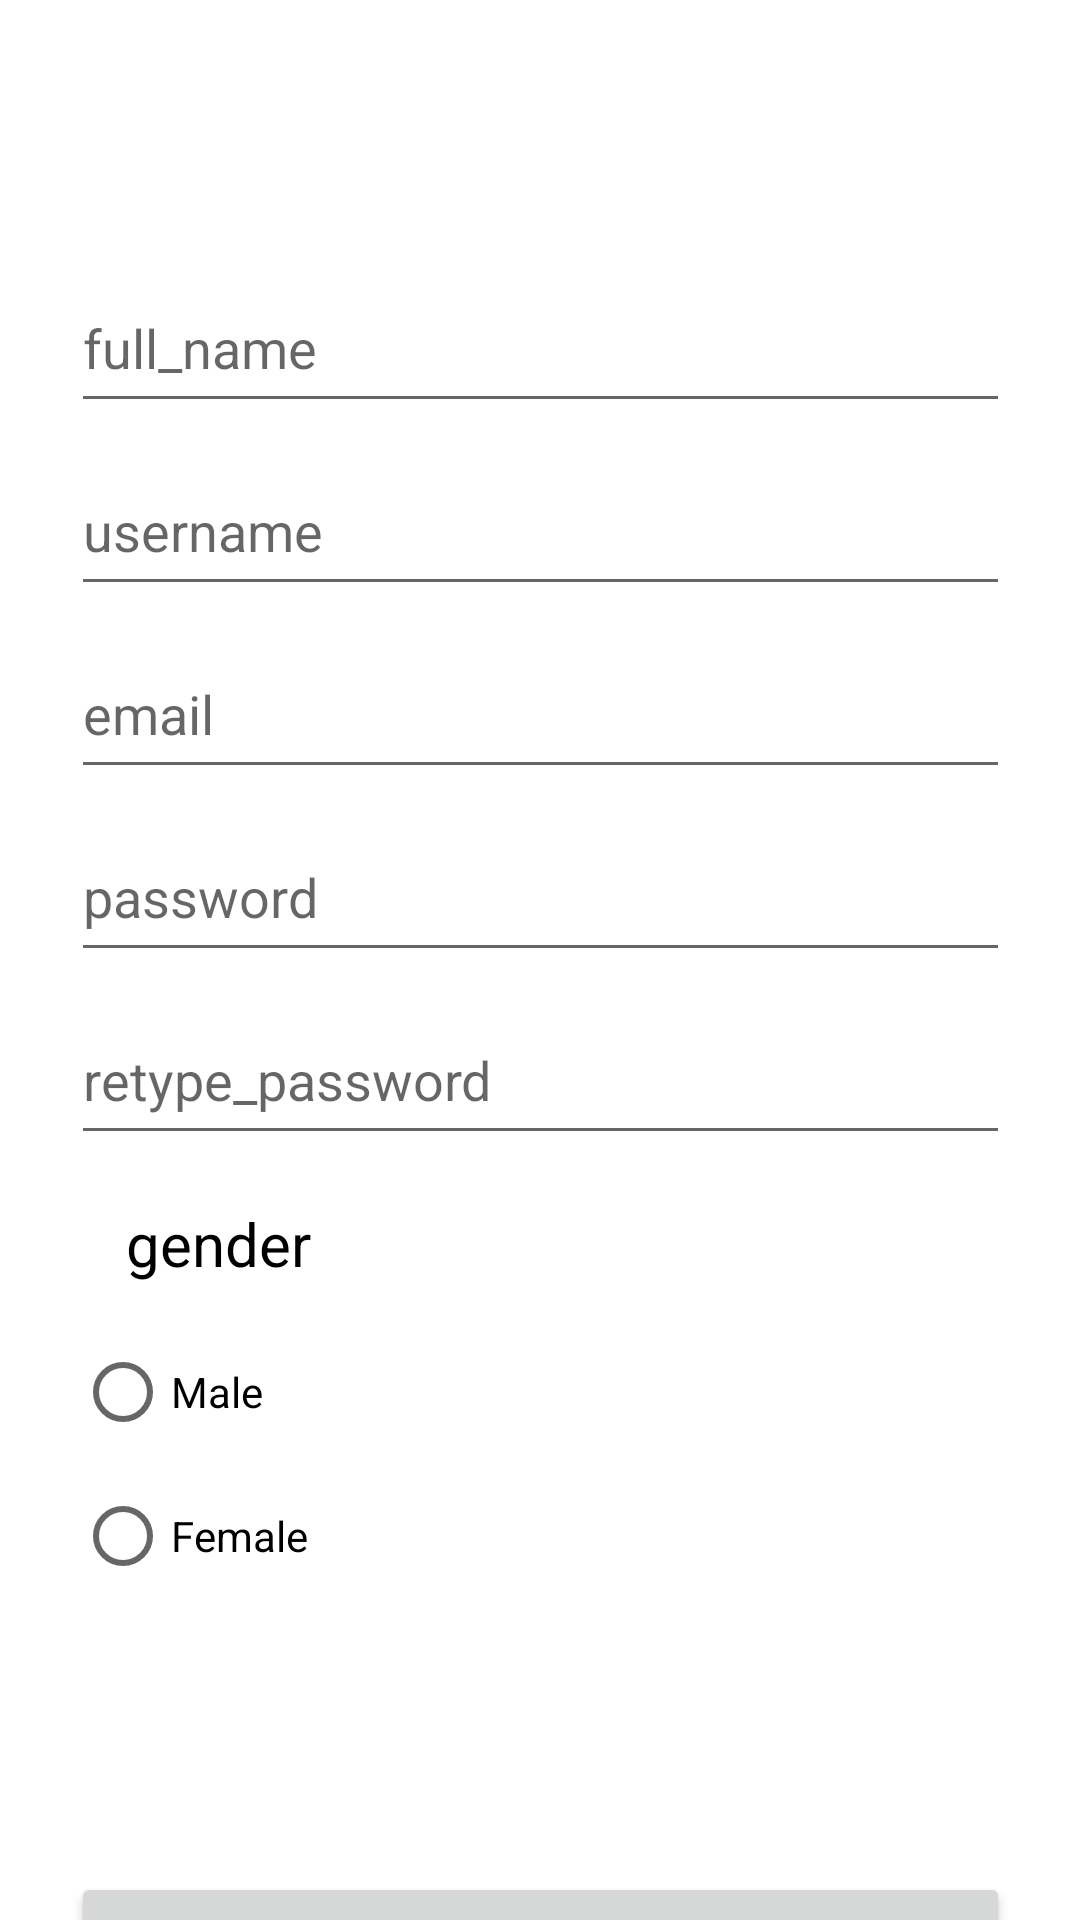

Layout XML and referenced resources for this Android screen:
<!-- AndroidManifest.xml: application theme Theme.RgisterFormByFragments -->
<!-- res/layout/register_fragment.xml -->
<?xml version="1.0" encoding="utf-8"?>
<androidx.constraintlayout.widget.ConstraintLayout xmlns:android="http://schemas.android.com/apk/res/android"
    android:layout_width="match_parent"
    android:layout_height="match_parent"
    xmlns:tools="http://schemas.android.com/tools"
    xmlns:app="http://schemas.android.com/apk/res-auto">


        <EditText
            android:id="@+id/txtFullName"
            android:layout_width="313dp"
            android:layout_height="53dp"
            android:layout_marginTop="88dp"
            android:ems="10"
            android:hint="@string/full_name"
            android:importantForAutofill="no"
            android:inputType="textPersonName"
            app:layout_constraintEnd_toEndOf="parent"
            app:layout_constraintStart_toStartOf="parent"
            app:layout_constraintTop_toTopOf="parent"
            tools:ignore="TextContrastCheck" />

        <EditText
            android:id="@+id/txtUsername"
            android:layout_width="313dp"
            android:layout_height="53dp"
            android:layout_marginTop="8dp"
            android:ems="10"
            android:hint="@string/username"
            android:importantForAutofill="no"
            android:inputType="textPersonName"
            app:layout_constraintEnd_toEndOf="parent"
            app:layout_constraintStart_toStartOf="parent"
            app:layout_constraintTop_toBottomOf="@+id/txtFullName"
            tools:ignore="TextContrastCheck" />


        <EditText
            android:id="@+id/txtEmail"
            android:layout_width="313dp"
            android:layout_height="53dp"
            android:layout_marginTop="8dp"
            android:ems="10"
            android:hint="@string/email"
            android:importantForAutofill="no"
            android:inputType="textWebEmailAddress"
            app:layout_constraintEnd_toEndOf="parent"
            app:layout_constraintStart_toStartOf="parent"
            app:layout_constraintTop_toBottomOf="@+id/txtUsername"
            tools:ignore="TextContrastCheck" />


        <EditText
            android:id="@+id/txtPass"
            android:layout_width="313dp"
            android:layout_height="53dp"
            android:layout_marginTop="8dp"
            android:ems="10"
            android:hint="@string/password"
            android:importantForAutofill="no"
            android:inputType="textPassword"
            app:layout_constraintEnd_toEndOf="parent"
            app:layout_constraintStart_toStartOf="parent"
            app:layout_constraintTop_toBottomOf="@+id/txtEmail"
            tools:ignore="TextContrastCheck" />

        <EditText
            android:id="@+id/txtRetypePass"
            android:layout_width="313dp"
            android:layout_height="53dp"
            android:layout_marginTop="8dp"
            android:ems="10"
            android:hint="@string/retype_password"
            android:importantForAutofill="no"
            android:inputType="textPassword"
            app:layout_constraintEnd_toEndOf="parent"
            app:layout_constraintStart_toStartOf="parent"
            app:layout_constraintTop_toBottomOf="@+id/txtPass"
            tools:ignore="TextContrastCheck" />


        <TextView
            android:id="@+id/txtGender"
            android:layout_width="wrap_content"
            android:layout_height="wrap_content"
            android:layout_marginTop="16dp"
            android:text="@string/gender"
            android:textColor="#000000"
            android:textSize="20sp"
            app:layout_constraintEnd_toEndOf="parent"
            app:layout_constraintHorizontal_bias="0.141"
            app:layout_constraintStart_toStartOf="parent"
            app:layout_constraintTop_toBottomOf="@+id/txtRetypePass" />


        <Button
            android:id="@+id/btnRegister"
            android:layout_width="313dp"
            android:layout_height="50dp"
            android:layout_marginTop="44dp"
            android:text="@string/register"
            android:textAllCaps="false"
            android:textColor="#FFFFFF"
            app:cornerRadius="20dp"
            app:layout_constraintEnd_toEndOf="parent"
            app:layout_constraintStart_toStartOf="parent"
            app:layout_constraintTop_toBottomOf="@+id/radioGroup"
            tools:ignore="TextContrastCheck" />

        <RadioGroup
            android:id="@+id/radioGroup"
            android:layout_width="307dp"
            android:layout_height="140dp"
            android:layout_marginTop="12dp"
            app:layout_constraintEnd_toEndOf="parent"
            app:layout_constraintHorizontal_bias="0.471"
            app:layout_constraintStart_toStartOf="parent"
            app:layout_constraintTop_toBottomOf="@+id/txtGender">

                <RadioButton
                    android:id="@+id/rbMale"
                    android:layout_width="115dp"
                    android:layout_height="wrap_content"
                    android:text="Male" />

                <RadioButton
                    android:id="@+id/rbFemale"
                    android:layout_width="114dp"
                    android:layout_height="wrap_content"
                    android:text="Female" />
        </RadioGroup>


</androidx.constraintlayout.widget.ConstraintLayout>
<!-- resources referenced by this layout -->
<resources>
  <string name="email">email</string>
  <string name="full_name">full_name</string>
  <string name="gender">gender</string>
  <string name="password">password</string>
  <string name="register">register</string>
  <string name="retype_password">retype_password</string>
  <string name="username">username</string>
  <style name="Theme.RgisterFormByFragments" parent="Theme.MaterialComponents.DayNight.DarkActionBar">
          
          <item name="colorPrimary">@color/purple_500</item>
          <item name="colorPrimaryVariant">@color/purple_700</item>
          <item name="colorOnPrimary">@color/white</item>
          
          <item name="colorSecondary">@color/teal_200</item>
          <item name="colorSecondaryVariant">@color/teal_700</item>
          <item name="colorOnSecondary">@color/black</item>
          
          <item name="android:statusBarColor" tools:targetApi="l">?attr/colorPrimaryVariant</item>
          
      </style>
  <!-- not gathered from this repository: default colours our renderer supplied (Android Studio template values) -->
  <color name="purple_500">#FF6200EE</color>
  <color name="purple_700">#FF3700B3</color>
  <color name="teal_200">#FF03DAC5</color>
  <color name="teal_700">#FF018786</color>
  <color name="black">#FF000000</color>
  <color name="white">#FFFFFFFF</color>
</resources>
